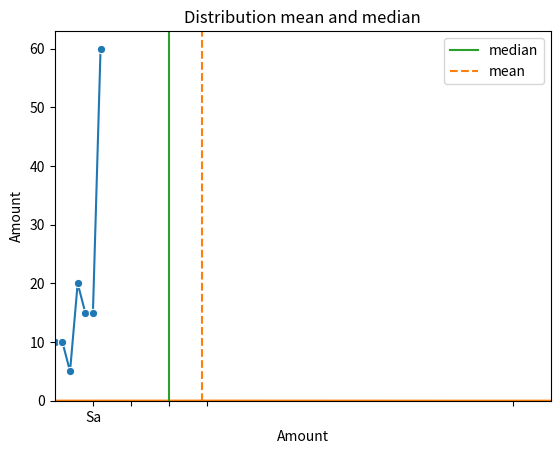

Write Python code to recreate this figure.
import matplotlib.pyplot as plt
import pandas as pd
import seaborn as sns

# Create weekdays' list.
weekdays = ["Mo", "Tu", "We", "Th", "Fr", "Sa", "Su"]

# Create cash amount list.
amount = [10, 10, 5, 20, 15, 15, 60]

# Zip the two lists in a dataframe.
cash_df = pd.DataFrame(zip(weekdays, amount), columns=["weekday", "amount"])

# Create list of unique amounts to be used as ticks on x axis.
unique_amount = cash_df["amount"].unique()

# Plot amount of cash each day.
graph = sns.lineplot(x="weekday", y="amount", data=cash_df, marker="o")
graph.set(title="Amount each day", xlabel="Weekday", ylabel="Amount")
plt.show()

# Plot distribution of amount, mark mean and median.
graph = sns.kdeplot(x="amount", data=cash_df)
graph.axvline(x=cash_df["amount"].median(), color="#2ca02c", linestyle="solid", label="median")
graph.axvline(x=cash_df["amount"].mean(), color="#ff7f0e", linestyle="dashed", label="mean")
graph.set(title="Distribution mean and median", xlabel="Amount")
graph.set_xticks(unique_amount)
graph.set_xlim([0, 65])
graph.legend()
plt.show()
